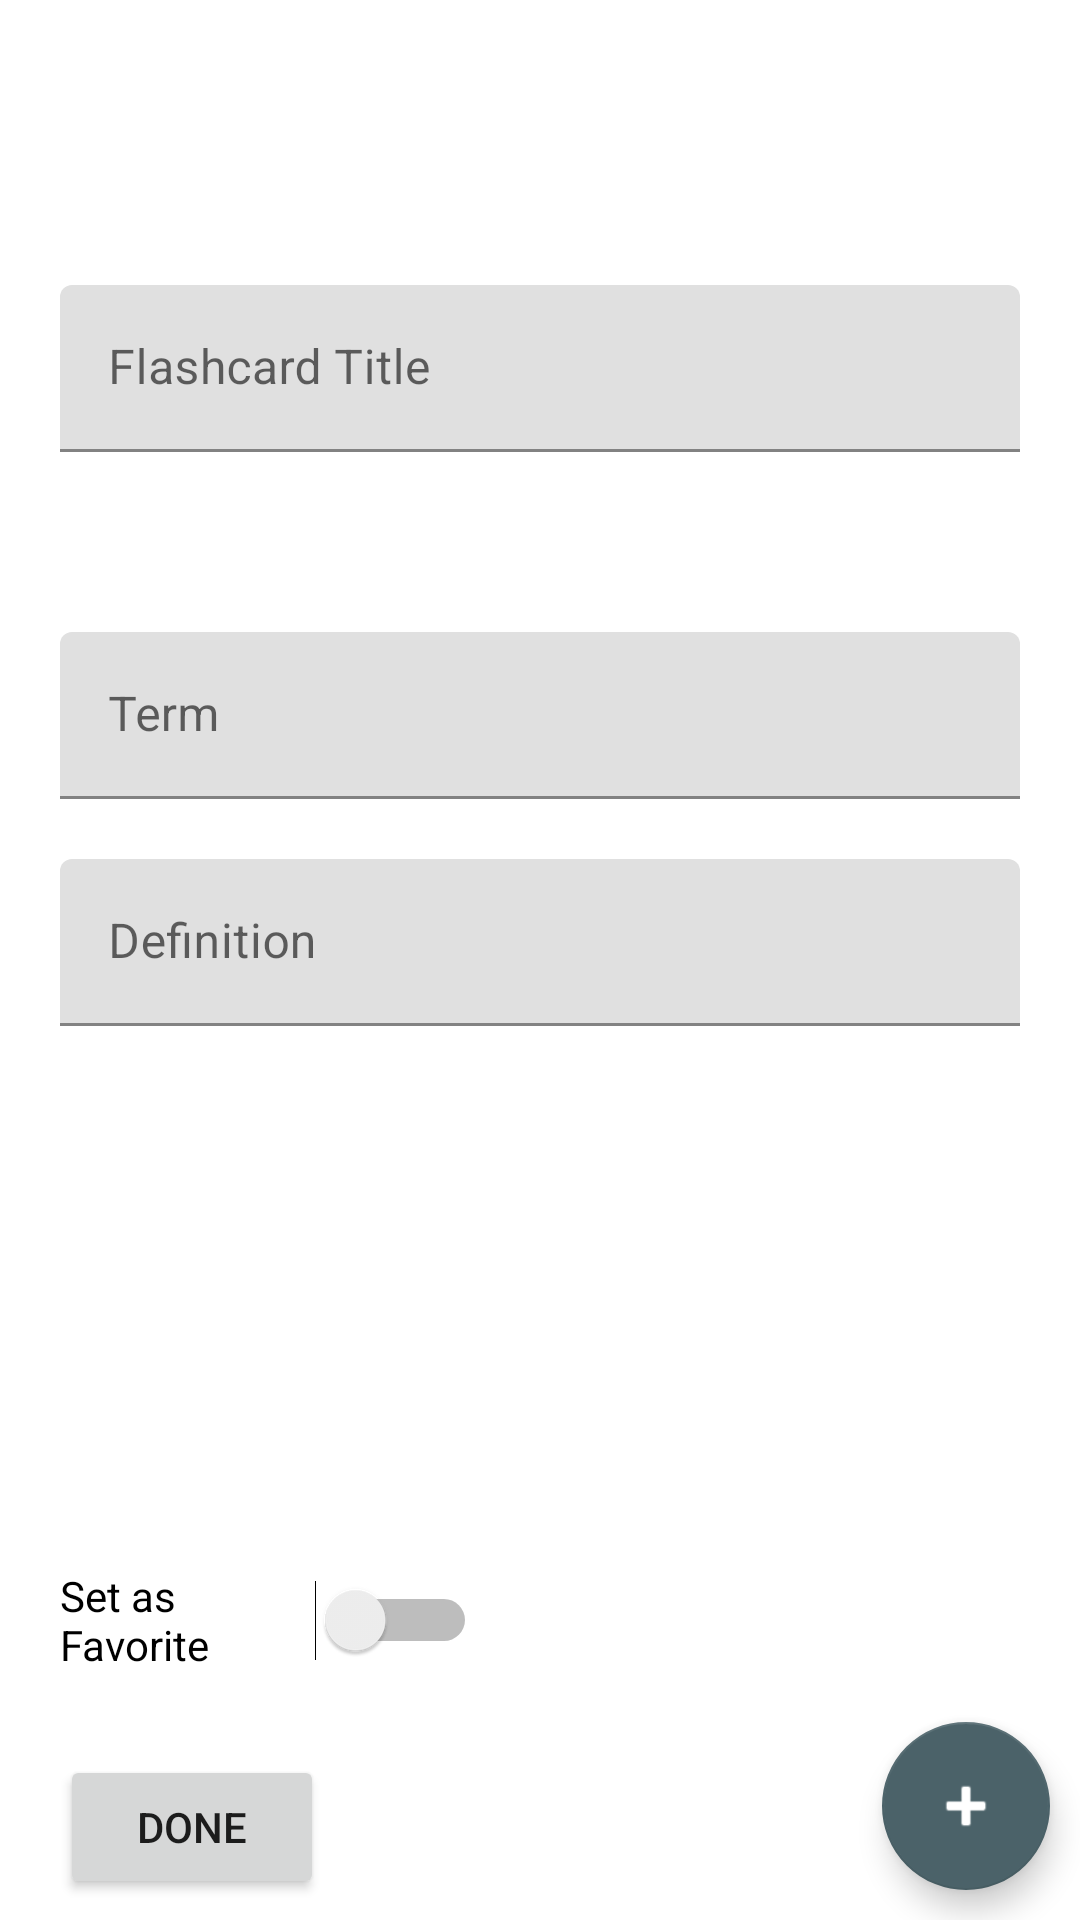

Layout XML and referenced resources for this Android screen:
<!-- AndroidManifest.xml: application theme Theme.Quizzen -->
<!-- res/layout/activity_add_flashcards.xml -->
<?xml version="1.0" encoding="utf-8"?>
<androidx.constraintlayout.widget.ConstraintLayout xmlns:android="http://schemas.android.com/apk/res/android"
    xmlns:app="http://schemas.android.com/apk/res-auto"
    xmlns:tools="http://schemas.android.com/tools"
    android:id="@+id/createFCS"
    android:layout_width="match_parent"
    android:layout_height="match_parent"
    tools:context=".flashcards.AddFlashcards">

    <com.google.android.material.floatingactionbutton.FloatingActionButton
        android:id="@+id/addbtn"
        android:layout_width="wrap_content"
        android:layout_height="wrap_content"
        android:layout_marginEnd="10dp"
        android:layout_marginBottom="10dp"
        android:clickable="true"
        android:contentDescription="Add a flashcard"
        app:layout_constraintBottom_toBottomOf="parent"
        app:layout_constraintEnd_toEndOf="parent"
        app:srcCompat="@android:drawable/ic_input_add" />

    <com.google.android.material.textfield.TextInputLayout
        android:id="@+id/titleLayout"
        android:layout_width="0dp"
        android:layout_height="wrap_content"
        android:layout_marginStart="20dp"
        android:layout_marginTop="95dp"
        android:layout_marginEnd="20dp"
        app:layout_constraintEnd_toEndOf="parent"
        app:layout_constraintStart_toStartOf="parent"
        app:layout_constraintTop_toTopOf="parent">

        <com.google.android.material.textfield.TextInputEditText
            android:id="@+id/title_text"
            android:layout_width="match_parent"
            android:layout_height="wrap_content"
            android:hint="Flashcard Title" />

    </com.google.android.material.textfield.TextInputLayout>

    <Button
        android:id="@+id/finishbtn"
        android:layout_width="wrap_content"
        android:layout_height="wrap_content"
        android:layout_marginStart="20dp"
        android:layout_marginBottom="7dp"
        android:text="Done"
        app:layout_constraintBottom_toBottomOf="parent"
        app:layout_constraintStart_toStartOf="parent" />

    <com.google.android.material.textfield.TextInputLayout
        android:id="@+id/termLayout"
        android:layout_width="match_parent"
        android:layout_height="wrap_content"
        android:layout_marginStart="20dp"
        android:layout_marginTop="60dp"
        android:layout_marginEnd="20dp"
        app:layout_constraintEnd_toEndOf="parent"
        app:layout_constraintStart_toStartOf="parent"
        app:layout_constraintTop_toBottomOf="@+id/titleLayout">

        <com.google.android.material.textfield.TextInputEditText
            android:id="@+id/term_text"
            android:layout_width="match_parent"
            android:layout_height="wrap_content"
            android:hint="Term" />
    </com.google.android.material.textfield.TextInputLayout>

    <com.google.android.material.textfield.TextInputLayout
        android:id="@+id/defnLayout"
        android:layout_width="match_parent"
        android:layout_height="wrap_content"
        android:layout_marginStart="20dp"
        android:layout_marginTop="20dp"
        android:layout_marginEnd="20dp"
        app:layout_constraintEnd_toEndOf="parent"
        app:layout_constraintStart_toStartOf="parent"
        app:layout_constraintTop_toBottomOf="@+id/termLayout">

        <com.google.android.material.textfield.TextInputEditText
            android:id="@+id/definition_text"
            android:layout_width="match_parent"
            android:layout_height="wrap_content"
            android:hint="Definition" />

    </com.google.android.material.textfield.TextInputLayout>

    <Switch
        android:id="@+id/sw_set_fav"
        android:layout_width="139dp"
        android:layout_height="50dp"
        android:layout_marginStart="20dp"
        android:layout_marginBottom="20dp"
        android:hint="@string/set_fav"
        android:showText="false"
        android:text="@string/set_fav"
        app:layout_constraintBottom_toTopOf="@+id/finishbtn"
        app:layout_constraintStart_toStartOf="parent" />

</androidx.constraintlayout.widget.ConstraintLayout>
<!-- resources referenced by this layout -->
<resources>
  <string name="set_fav">Set as Favorite</string>
  <style name="Theme.Quizzen" parent="Theme.MaterialComponents.DayNight.DarkActionBar">
          <item name="colorOnErrorContainer">@color/light_onErrorContainer</item>
          <item name="colorOnError">@color/light_onError</item>
          <item name="colorErrorContainer">@color/light_errorContainer</item>
          <item name="colorOnTertiaryContainer">@color/light_onTertiaryContainer</item>
          <item name="colorOnTertiary">@color/light_onTertiary</item>
          <item name="colorTertiaryContainer">@color/light_tertiaryContainer</item>
          <item name="colorTertiary">@color/light_tertiary</item>
          <item name="colorError">@color/light_error</item>
          <item name="colorOnSecondaryContainer">@color/light_onSecondaryContainer</item>
          <item name="colorOnSecondary">@color/light_onSecondary</item>
          <item name="colorSecondaryContainer">@color/light_secondaryContainer</item>
          <item name="colorSecondary">@color/light_secondary</item>
          <item name="colorOnPrimaryContainer">@color/light_onPrimaryContainer</item>
          <item name="colorOnPrimary">@color/light_onPrimary</item>
          <item name="colorPrimaryContainer">@color/light_primaryContainer</item>
          <item name="colorPrimary">@color/light_Top_colour</item>
  
  
          <item name="android:statusBarColor">@android:color/transparent</item>
          <item name="android:navigationBarColor">@android:color/transparent</item>
          <item name="android:windowLightStatusBar">true</item>
          <item name="android:windowLightNavigationBar">true</item>
      </style>
  <color name="light_onErrorContainer">#410002</color>
  <color name="light_onError">#FFFFFF</color>
  <color name="light_errorContainer">#FFDAD6</color>
  <color name="light_onTertiaryContainer">#141937</color>
  <color name="light_onTertiary">#FFFFFF</color>
  <color name="light_tertiaryContainer">#DFE0FF</color>
  <color name="light_tertiary">#585C7E</color>
  <color name="light_error">#BA1A1A</color>
  <color name="light_onSecondaryContainer">#061E25</color>
  <color name="light_onSecondary">#FFFFFF</color>
  <color name="light_secondaryContainer">#CEE7EF</color>
  <color name="light_secondary">#4B6269</color>
  <color name="light_onPrimaryContainer">#001F27</color>
  <color name="light_onPrimary">#FFFFFF</color>
  <color name="light_primaryContainer">#B0ECFF</color>
  <color name="light_Top_colour">#B6871B</color>
</resources>
